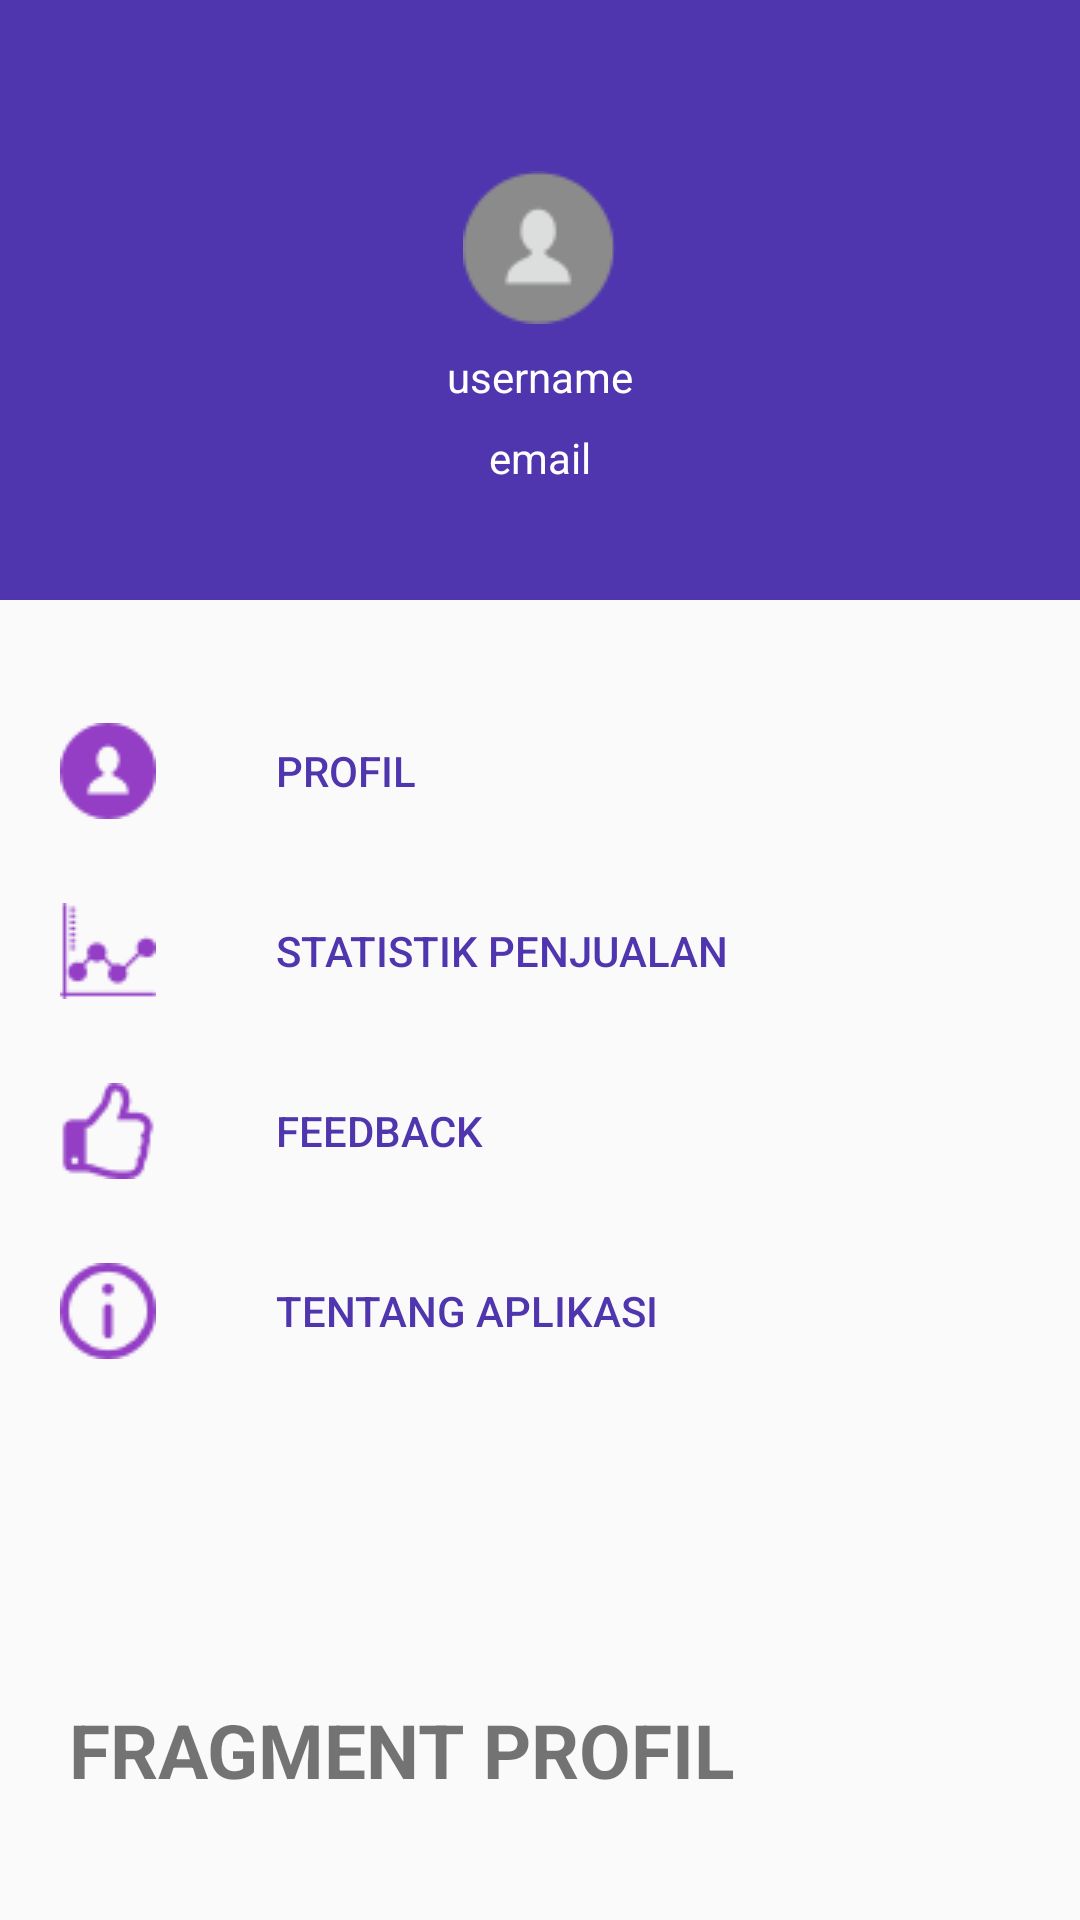

Layout XML and referenced resources for this Android screen:
<!-- AndroidManifest.xml: application theme AppTheme -->
<!-- res/layout/fragment_profil_penjual.xml -->
<?xml version="1.0" encoding="utf-8"?>
<ScrollView xmlns:android="http://schemas.android.com/apk/res/android"
    android:orientation="vertical" android:layout_width="match_parent"
    android:layout_height="match_parent"
    android:layout_margin="0dp">

    <RelativeLayout
        android:layout_width="match_parent"
        android:layout_height="match_parent"
        android:minHeight="600dp">

        <RelativeLayout
            android:background="@color/colorPrimaryDark"
            android:id="@+id/frameProfil"
            android:layout_width="match_parent"
            android:layout_height="200dp">

            <ImageView
                android:layout_width="wrap_content"
                android:layout_height="wrap_content"
                android:src="@drawable/ic_profil"
                android:layout_above="@+id/username_penjual"
                android:layout_centerHorizontal="true" />
            <TextView
                android:layout_width="wrap_content"
                android:layout_height="wrap_content"
                android:text="username"
                android:textColor="#ffffff"
                android:id="@+id/username_penjual"
                android:layout_above="@+id/email_penjual"
                android:layout_margin="8dp"
                android:layout_gravity="center_horizontal|bottom"
                android:layout_centerHorizontal="true"
                android:layout_centerVertical="true" />

            <TextView
                android:layout_width="wrap_content"
                android:layout_height="wrap_content"
                android:text="email"
                android:textColor="#ffffff"
                android:id="@+id/email_penjual"
                android:layout_gravity="center_horizontal|bottom"
                android:layout_marginBottom="38dp"
                android:layout_alignParentBottom="true"
                android:layout_centerHorizontal="true" />
        </RelativeLayout>
        <TextView
            android:layout_width="314dp"
            android:layout_height="wrap_content"
            android:text="FRAGMENT PROFIL"
            android:textSize="25dp"
            android:textStyle="bold"
            android:layout_alignParentBottom="true"
            android:layout_centerHorizontal="true"
            android:layout_marginBottom="95dp" />

        <Button
            android:layout_width="match_parent"
            android:layout_height="60dp"
            style="?android:attr/borderlessButtonStyle"
            android:textColor="@color/colorPrimaryDark"
            android:gravity="left|center_vertical"
            android:drawablePadding="40dp"
            android:paddingLeft="20dp"
            android:drawableLeft="@drawable/ic_profil_penjual2"
            android:text="Profil"
            android:id="@+id/profil"
            android:layout_below="@+id/frameProfil"
            android:layout_alignParentLeft="true"
            android:layout_alignParentStart="true"
            android:layout_marginTop="27dp" />

        <Button
            android:layout_width="match_parent"
            android:layout_height="60dp"
            style="?android:attr/borderlessButtonStyle"
            android:textColor="@color/colorPrimaryDark"
            android:gravity="left|center_vertical"
            android:drawablePadding="40dp"
            android:paddingLeft="20dp"
            android:drawableLeft="@drawable/ic_stat_penjualan"
            android:text="Statistik penjualan"
            android:id="@+id/stat_penjualan"
            android:layout_below="@+id/profil"
            android:layout_alignParentLeft="true"
            android:layout_alignParentStart="true" />

        <Button
            style="?android:attr/borderlessButtonStyle"
            android:layout_width="match_parent"
            android:layout_height="60dp"
            android:textColor="@color/colorPrimaryDark"
            android:gravity="left|center_vertical"
            android:drawablePadding="40dp"
            android:paddingLeft="20dp"
            android:drawableLeft="@drawable/ic_feedback"
            android:text="Feedback"
            android:id="@+id/feedback"
            android:layout_below="@+id/stat_penjualan"
            android:layout_centerHorizontal="true" />

        <Button
            style="?android:attr/borderlessButtonStyle"
            android:layout_width="match_parent"
            android:layout_height="60dp"
            android:textColor="@color/colorPrimaryDark"
            android:gravity="left|center_vertical"
            android:drawablePadding="40dp"
            android:paddingLeft="20dp"
            android:drawableLeft="@drawable/ic_version"
            android:text="tentang aplikasi"
            android:id="@+id/about"
            android:layout_below="@+id/feedback"
            android:layout_alignParentLeft="true"
            android:layout_alignParentStart="true" />


    </RelativeLayout>


</ScrollView>
<!-- resources referenced by this layout -->
<resources>
  <color name="colorPrimaryDark">#4f35ae</color>
  <!-- drawable ic_feedback: png bitmap (drawable, 1197 bytes) -->
  <!-- drawable ic_profil: png bitmap (drawable, 4485 bytes) -->
  <!-- drawable ic_profil_penjual2: png bitmap (drawable, 802 bytes) -->
  <!-- drawable ic_stat_penjualan: png bitmap (drawable, 1102 bytes) -->
  <!-- drawable ic_version: png bitmap (drawable, 777 bytes) -->
  <style name="AppTheme" parent="Theme.AppCompat.Light.DarkActionBar">
          
          <item name="colorPrimary">@color/colorPrimary</item>
          <item name="colorPrimaryDark">@color/colorPrimaryDark</item>
          <item name="colorAccent">@color/colorAccent</item>
      </style>
  <color name="colorPrimary">#a591ef</color>
  <color name="colorAccent">#4f35ae</color>
</resources>
